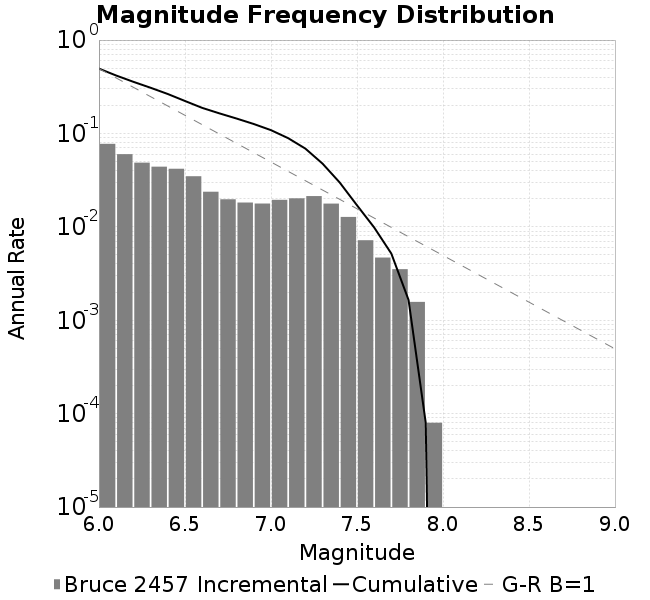

The file beside this chart, header and first rows:
Magnitude, Incremental Rate (1/yr), Cumulative Rate (1/yr)
6.0, 0.07738, 0.4947
6.1, 0.05999, 0.4173
6.2, 0.04866, 0.3573
6.3, 0.04406, 0.3087
6.4, 0.04186, 0.2646
6.5, 0.03481, 0.2228
6.6, 0.02376, 0.188
6.7, 0.01972, 0.1642
6.8, 0.0182, 0.1445
6.9, 0.01776, 0.1263
7.0, 0.01946, 0.1085
7.1, 0.0202, 0.08908
7.2, 0.02134, 0.06888
7.3, 0.01773, 0.04754
7.4, 0.01276, 0.02981
7.5, 0.007187, 0.01705
7.6, 0.004688, 0.009861
7.7, 0.003521, 0.005173
7.8, 0.001572, 0.001652
7.9, 7.99123095296498E-5, 7.99123095296498E-5
8.0, 0.0, 0.0
8.1, 0.0, 0.0
8.2, 0.0, 0.0
8.3, 0.0, 0.0
8.4, 0.0, 0.0
8.5, 0.0, 0.0
8.6, 0.0, 0.0
8.7, 0.0, 0.0
8.8, 0.0, 0.0
8.9, 0.0, 0.0
